The GitHub repository jsirott/fowler_lab contains a labelled image folder "classify" with 4 categories: dead, edge, intermediate, puncta. Examples follow, each with its label.

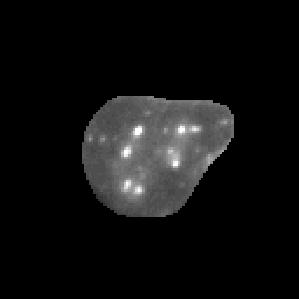
Label: puncta

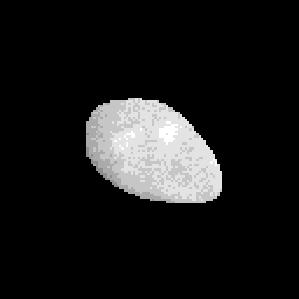
Label: dead

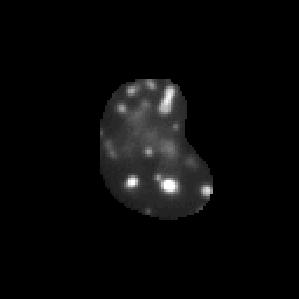
Label: puncta

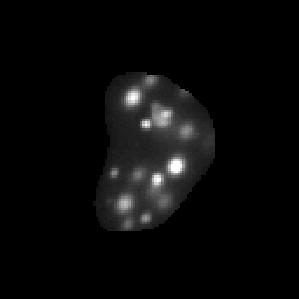
Label: puncta

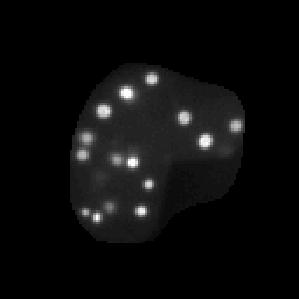
Label: puncta

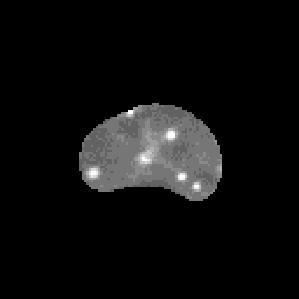
Label: intermediate
